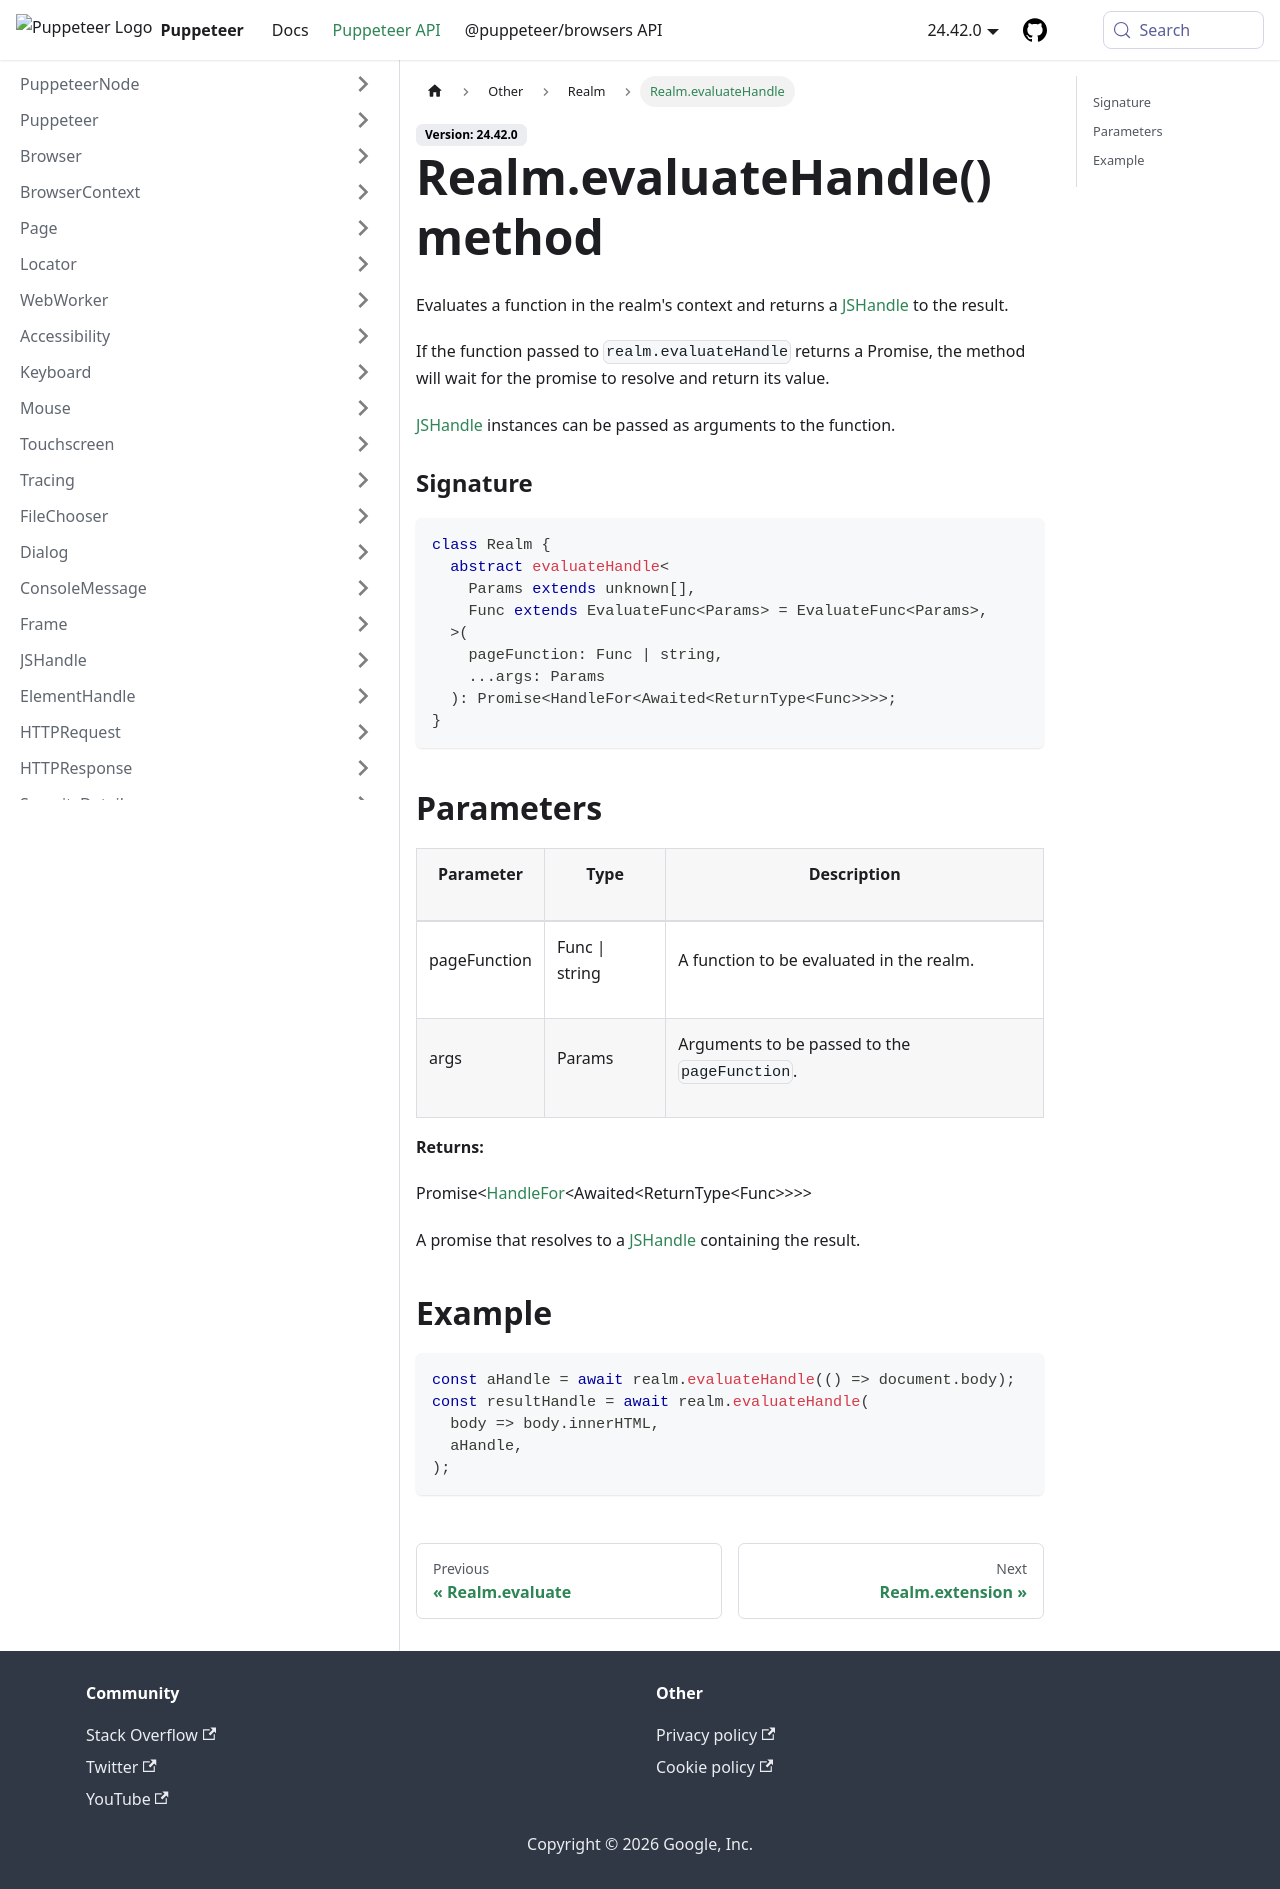

repository: fernandoesteban2408-ux/fernandoesteban2408-gmail.com · page: api/puppeteer.realm.evaluatehandle.html · generator: docusaurus

---
sidebar_label: Realm.evaluateHandle
---

# Realm.evaluateHandle() method

Evaluates a function in the realm's context and returns a [JSHandle](./puppeteer.jshandle.md) to the result.

If the function passed to `realm.evaluateHandle` returns a Promise, the method will wait for the promise to resolve and return its value.

[JSHandle](./puppeteer.jshandle.md) instances can be passed as arguments to the function.

### Signature

```typescript
class Realm {
  abstract evaluateHandle<
    Params extends unknown[],
    Func extends EvaluateFunc<Params> = EvaluateFunc<Params>,
  >(
    pageFunction: Func | string,
    ...args: Params
  ): Promise<HandleFor<Awaited<ReturnType<Func>>>>;
}
```

## Parameters

<table><thead><tr><th>

Parameter

</th><th>

Type

</th><th>

Description

</th></tr></thead>
<tbody><tr><td>

pageFunction

</td><td>

Func \| string

</td><td>

A function to be evaluated in the realm.

</td></tr>
<tr><td>

args

</td><td>

Params

</td><td>

Arguments to be passed to the `pageFunction`.

</td></tr>
</tbody></table>

**Returns:**

Promise&lt;[HandleFor](./puppeteer.handlefor.md)&lt;Awaited&lt;ReturnType&lt;Func&gt;&gt;&gt;&gt;

A promise that resolves to a [JSHandle](./puppeteer.jshandle.md) containing the result.

## Example

```ts
const aHandle = await realm.evaluateHandle(() => document.body);
const resultHandle = await realm.evaluateHandle(
  body => body.innerHTML,
  aHandle,
);
```
